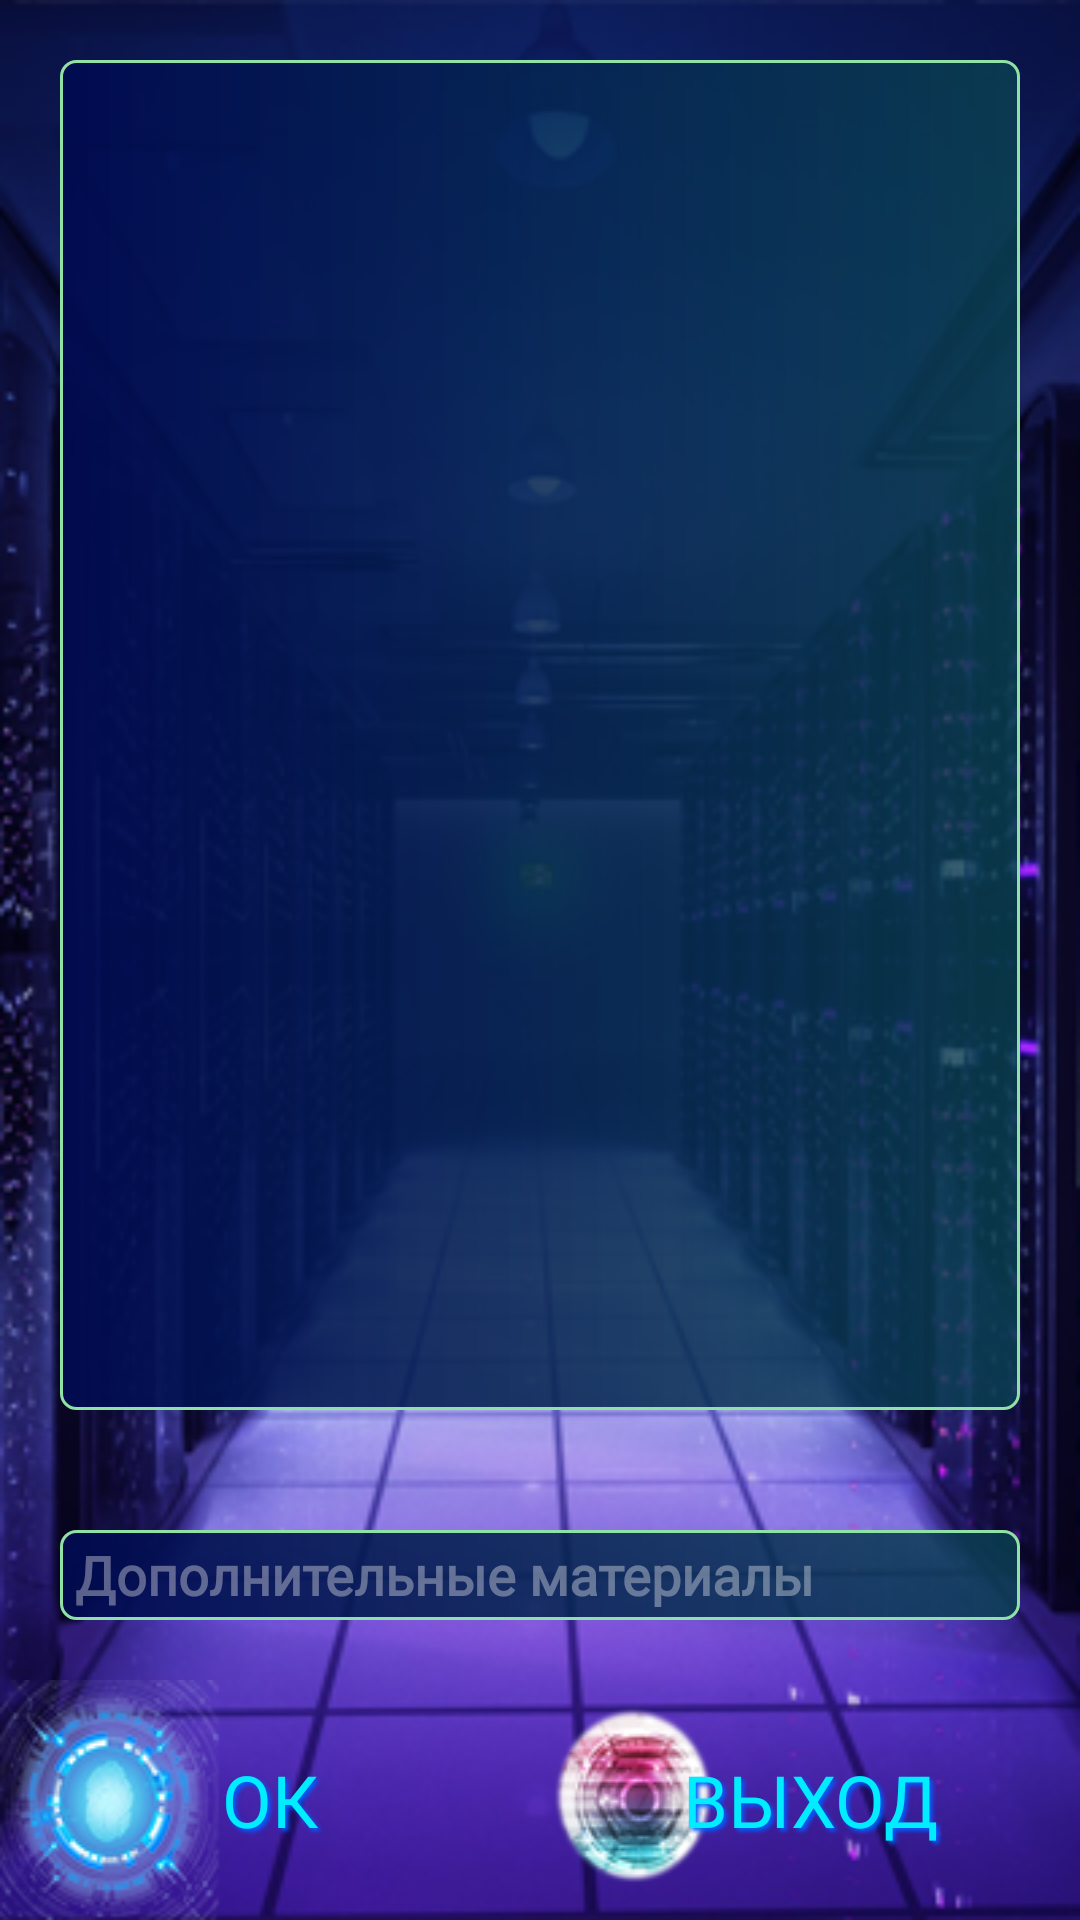

Android layout source for this screen:
<!-- AndroidManifest.xml: application theme Theme.AppCompat.NoActionBar -->
<!-- res/layout/descdialog.xml -->
<?xml version="1.0" encoding="utf-8"?>
<LinearLayout xmlns:android="http://schemas.android.com/apk/res/android"
    xmlns:app="http://schemas.android.com/apk/res-auto"
    android:layout_width="match_parent"
    android:layout_height="match_parent"
    android:orientation="vertical">

    <LinearLayout
        android:layout_width="match_parent"
        android:layout_height="match_parent"
        android:background="@drawable/descback"
        android:gravity="center|center_horizontal|center_vertical"
        android:orientation="vertical">

        <EditText
            android:id="@+id/maindesc"
            android:layout_width="match_parent"
            android:layout_height="30dp"
            android:layout_margin="20dp"
            android:layout_marginBottom="20dp"
            android:layout_weight="1"
            android:background="@drawable/darkstroke"
            android:backgroundTintMode="src_in"
            android:ems="10"
            android:fontFamily="@font/micra"
            android:gravity="top"

            android:inputType="textMultiLine|textPersonName"
            android:textColor="#0CE410"
            android:textColorHint="#5EF3F6F3"
            android:textSize="14sp"
            android:textStyle="bold" />

        <EditText
            android:id="@+id/link"
            android:layout_width="match_parent"
            android:layout_height="30dp"
            android:layout_margin="20dp"
            android:layout_marginBottom="20dp"
            android:background="@drawable/darkstroke"
            android:backgroundTintMode="src_in"
            android:ems="10"
            android:fontFamily="@font/tech4"
            android:hint="Дополнительные материалы"
            android:inputType="textPersonName"
            android:textColor="#0CE410"
            android:textColorHint="#5EF7F8F7"
            android:textStyle="bold" />

        <Button
            android:id="@+id/loadlink"
            android:layout_width="200dp"
            android:layout_height="80dp"
            android:background="@drawable/savebut"
            android:fontFamily="@font/dexter"
            android:shadowColor="#000000"
            android:shadowDx="8"
            android:shadowDy="8"
            android:shadowRadius="8"
            android:text="ПОЛУЧИТЬ\nДАННЫЕ"
            android:textColor="@color/cyberblue"
            android:textSize="20sp"
            android:visibility="gone" />

        <LinearLayout
            android:layout_width="match_parent"
            android:layout_height="wrap_content"
            android:orientation="horizontal">

            <LinearLayout
                android:id="@+id/approve"
                android:layout_width="wrap_content"
                android:layout_height="wrap_content"
                android:layout_gravity="center_vertical"
                android:layout_weight="1"
                android:background="@drawable/but_ok"
                android:gravity="center"
                android:orientation="horizontal">

                <TextView
                    android:id="@+id/a_role"
                    android:layout_width="wrap_content"
                    android:layout_height="wrap_content"
                    android:layout_weight="1"
                    android:fontFamily="@font/dexter"
                    android:gravity="center|center_horizontal|center_vertical"
                    android:shadowColor="#005EFF"
                    android:shadowDx="3"
                    android:shadowDy="3"
                    android:shadowRadius="3"
                    android:text="ОК"
                    android:textColor="#00edff"
                    android:textSize="24sp" />
            </LinearLayout>

            <LinearLayout
                android:id="@+id/dismiss"
                android:layout_width="wrap_content"
                android:layout_height="wrap_content"
                android:layout_gravity="center_vertical"
                android:layout_weight="1"
                android:background="@drawable/but_exit"
                android:gravity="center"
                android:orientation="horizontal">

                <TextView
                    android:id="@+id/textView2"
                    android:layout_width="wrap_content"
                    android:layout_height="wrap_content"
                    android:layout_weight="1"
                    android:fontFamily="@font/dexter"
                    android:gravity="center|center_horizontal|center_vertical"
                    android:shadowColor="#005EFF"
                    android:shadowDx="3"
                    android:shadowDy="3"
                    android:shadowRadius="3"
                    android:text="ВЫХОД"
                    android:textColor="#00edff"
                    android:textSize="24sp" />
            </LinearLayout>

        </LinearLayout>

    </LinearLayout>

</LinearLayout>
<!-- resources referenced by this layout -->
<resources>
  <color name="cyberblue">#00edff</color>
  <!-- drawable but_exit: png bitmap (drawable, 11802 bytes) -->
  <!-- drawable but_ok: png bitmap (drawable, 21510 bytes) -->
  <!-- drawable darkstroke (drawable) -->
  <shape xmlns:android="http://schemas.android.com/apk/res/android"
      android:thickness="0dp"
      android:shape="rectangle">
      <stroke android:width="1dp"
          android:color="#8FE1A5"/>
      <gradient android:startColor="#ED000A50"
          android:endColor="#CE094150"
          />
  
      <corners android:radius="5dp" />
  
      <padding
          android:left="5dp"
          android:right="5dp"
          />
  </shape>
  <!-- drawable descback: png bitmap (drawable, 178341 bytes) -->
</resources>
